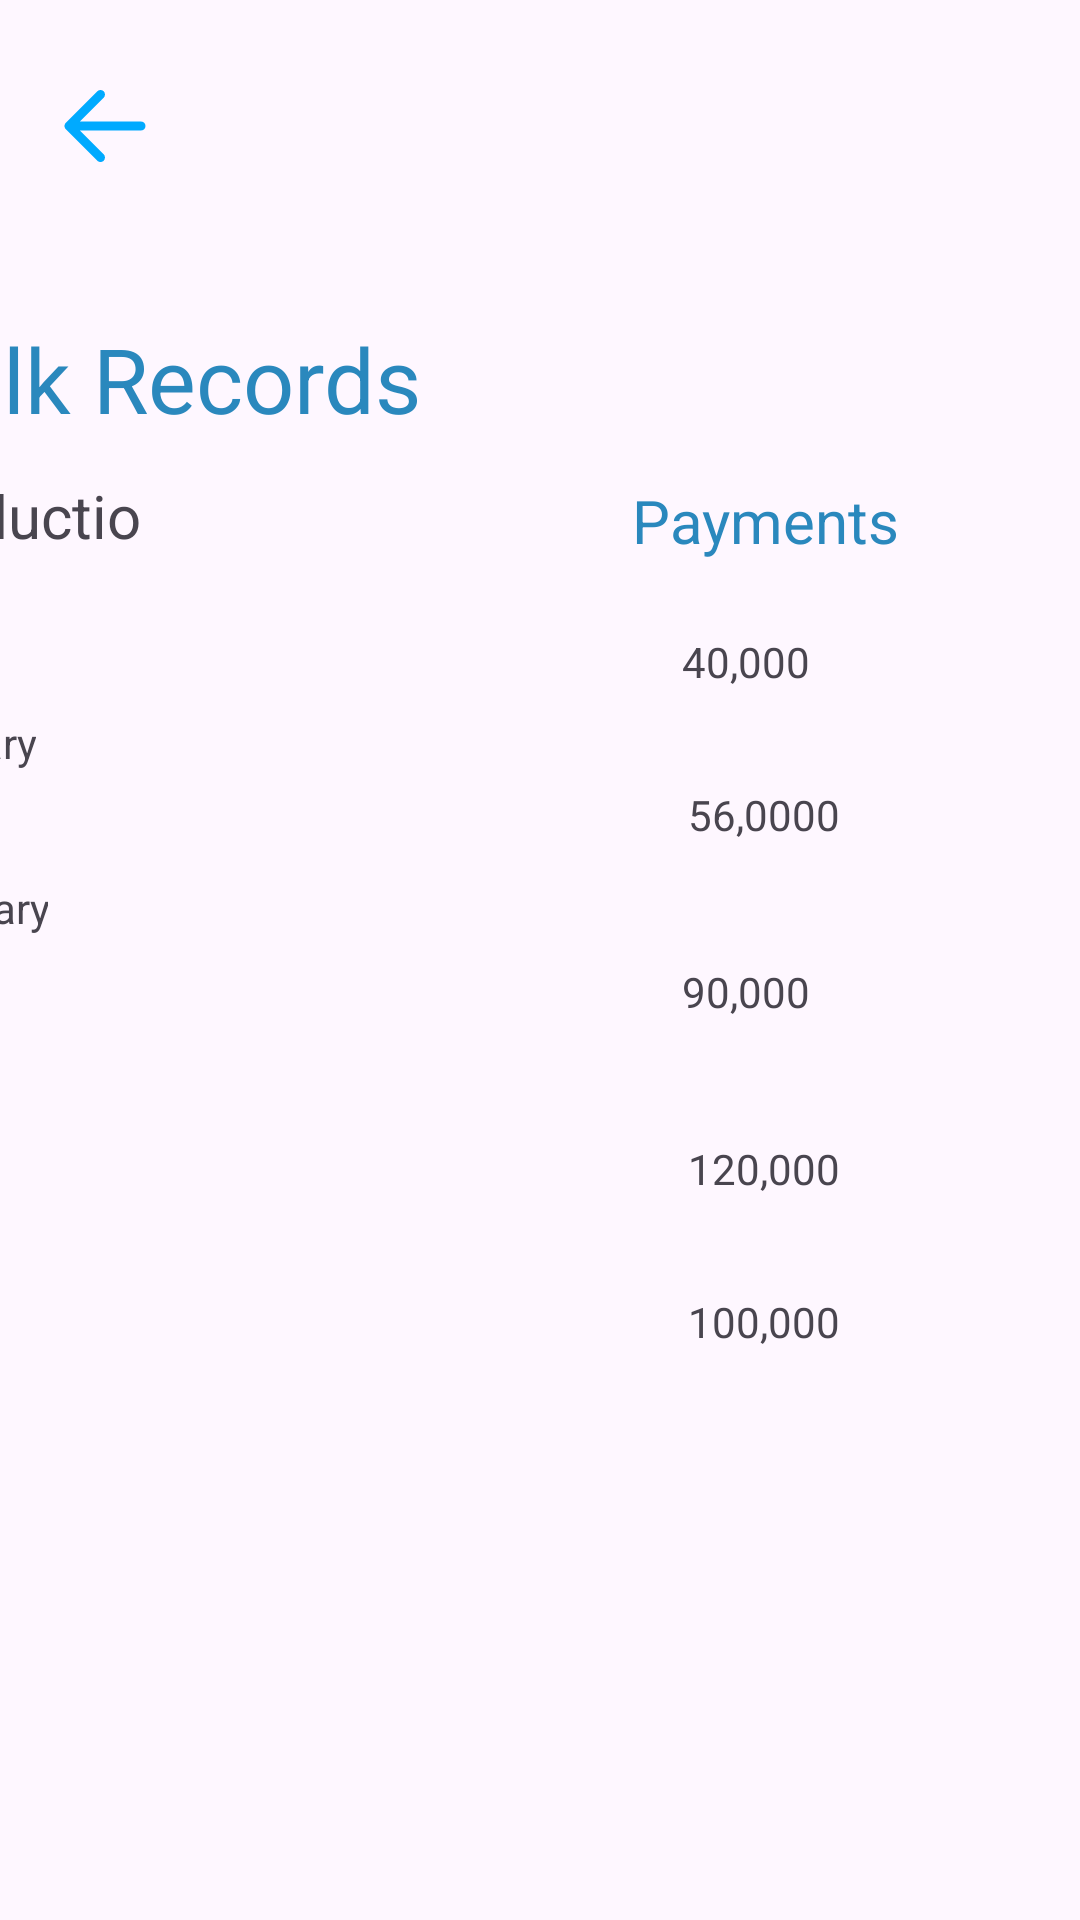

The Android layout XML behind this screen, and the referenced resources:
<!-- AndroidManifest.xml: application theme Theme.WezeshaApplication -->
<!-- res/layout/activity_milk_recordings.xml -->
<?xml version="1.0" encoding="utf-8"?>
<androidx.constraintlayout.widget.ConstraintLayout xmlns:android="http://schemas.android.com/apk/res/android"
    xmlns:app="http://schemas.android.com/apk/res-auto"
    xmlns:tools="http://schemas.android.com/tools"
    android:id="@+id/main"
    android:layout_width="match_parent"
    android:layout_height="match_parent"
  >

    <TextView
        android:id="@+id/p1"
        android:layout_width="0dp"
        android:layout_height="wrap_content"
        android:layout_marginTop="24dp"
        android:layout_marginEnd="90dp"
        android:text="40,000"
        app:layout_constraintEnd_toEndOf="parent"
        app:layout_constraintTop_toBottomOf="@+id/Payments" />

    <TextView
        android:id="@+id/marc"
        android:layout_width="wrap_content"
        android:layout_height="wrap_content"
        android:layout_marginTop="28dp"
        android:layout_marginEnd="360dp"
        android:text="March"
        app:layout_constraintEnd_toEndOf="parent"
        app:layout_constraintTop_toBottomOf="@+id/feb" />

    <TextView
        android:id="@+id/p4"
        android:layout_width="wrap_content"
        android:layout_height="wrap_content"
        android:layout_marginTop="40dp"
        android:layout_marginEnd="80dp"
        android:text="120,000"
        app:layout_constraintEnd_toEndOf="parent"
        app:layout_constraintTop_toBottomOf="@+id/p3" />

    <TextView
        android:id="@+id/may"
        android:layout_width="wrap_content"
        android:layout_height="wrap_content"
        android:layout_marginEnd="372dp"
        android:layout_marginBottom="193dp"
        android:text="May"
        app:layout_constraintBottom_toBottomOf="parent"
        app:layout_constraintEnd_toEndOf="parent"
        app:layout_constraintTop_toBottomOf="@+id/april"
        app:layout_constraintVertical_bias="0.155" />

    <TextView
        android:id="@+id/p5"
        android:layout_width="wrap_content"
        android:layout_height="wrap_content"
        android:layout_marginTop="32dp"
        android:layout_marginEnd="80dp"
        android:text="100,000"
        app:layout_constraintEnd_toEndOf="parent"
        app:layout_constraintTop_toBottomOf="@+id/p4" />

    <TextView
        android:id="@+id/jan"
        android:layout_width="wrap_content"
        android:layout_height="wrap_content"
        android:layout_marginTop="29dp"
        android:layout_marginEnd="348dp"
        android:text="January"
        app:layout_constraintEnd_toEndOf="parent"
        app:layout_constraintTop_toBottomOf="@+id/Production" />

    <TextView
        android:id="@+id/april"
        android:layout_width="wrap_content"
        android:layout_height="wrap_content"
        android:layout_marginTop="32dp"
        android:layout_marginEnd="372dp"
        android:text="April"
        app:layout_constraintEnd_toEndOf="parent"
        app:layout_constraintTop_toBottomOf="@+id/marc" />

    <TextView
        android:id="@+id/p2"
        android:layout_width="0dp"
        android:layout_height="wrap_content"
        android:layout_marginTop="32dp"
        android:layout_marginEnd="80dp"
        android:layout_marginBottom="88dp"
        android:text="56,0000"
        app:layout_constraintBottom_toTopOf="@+id/p3"
        app:layout_constraintEnd_toEndOf="parent"
        app:layout_constraintTop_toBottomOf="@+id/p1" />

    <TextView
        android:id="@+id/p3"
        android:layout_width="wrap_content"
        android:layout_height="wrap_content"
        android:layout_marginTop="40dp"
        android:layout_marginEnd="90dp"
        android:text="90,000"
        app:layout_constraintEnd_toEndOf="parent"
        app:layout_constraintTop_toBottomOf="@+id/p2" />

    <TextView
        android:id="@+id/feb"
        android:layout_width="wrap_content"
        android:layout_height="wrap_content"
        android:layout_marginTop="36dp"
        android:layout_marginEnd="344dp"
        android:text="February"
        app:layout_constraintEnd_toEndOf="parent"
        app:layout_constraintTop_toBottomOf="@+id/jan" />

    <TextView
        android:id="@+id/milkRecords"
        android:layout_width="wrap_content"
        android:layout_height="wrap_content"
        android:layout_marginTop="46dp"
        android:layout_marginEnd="220dp"
        android:text="Milk Records"
        android:textColor="#2A88BD"
        android:textSize="30dp"
        app:layout_constraintEnd_toEndOf="parent"
        app:layout_constraintTop_toBottomOf="@+id/backArrow" />

    <TextView
        android:id="@+id/Production"
        android:layout_width="0dp"
        android:layout_height="wrap_content"
        android:layout_marginTop="12dp"
        android:layout_marginEnd="153dp"
        android:text="Production"
        android:textSize="20dp"
        app:layout_constraintEnd_toStartOf="@+id/Payments"
        app:layout_constraintTop_toBottomOf="@+id/milkRecords" />

    <TextView
        android:id="@+id/Payments"
        android:layout_width="wrap_content"
        android:layout_height="wrap_content"
        android:layout_marginTop="160dp"
        android:layout_marginEnd="60dp"
        android:text="Payments"
        android:textSize="20dp"
        android:textColor="#2A88BD"
        app:layout_constraintEnd_toEndOf="parent"
        app:layout_constraintTop_toTopOf="parent" />

    <ImageView
        android:id="@+id/backArrow"
        android:layout_width="wrap_content"
        android:layout_height="wrap_content"
        android:layout_marginStart="17dp"
        android:layout_marginTop="24dp"
        app:layout_constraintStart_toStartOf="parent"
        app:layout_constraintTop_toTopOf="parent"
        app:srcCompat="@drawable/arrow" />

</androidx.constraintlayout.widget.ConstraintLayout>
<!-- resources referenced by this layout -->
<resources>
  <!-- drawable arrow (drawable) -->
  <vector xmlns:android="http://schemas.android.com/apk/res/android" android:autoMirrored="true" android:height="36dp" android:viewportHeight="24" android:viewportWidth="24" android:width="36dp">
        
      <path android:fillColor="#00aaff" android:fillType="evenOdd" android:pathData="M11.707,4.293C12.098,4.683 12.098,5.317 11.707,5.707L6.414,11H20C20.552,11 21,11.448 21,12C21,12.552 20.552,13 20,13H6.414L11.707,18.293C12.098,18.683 12.098,19.317 11.707,19.707C11.317,20.098 10.683,20.098 10.293,19.707L3.293,12.707C3.105,12.52 3,12.265 3,12C3,11.735 3.105,11.48 3.293,11.293L10.293,4.293C10.683,3.902 11.317,3.902 11.707,4.293Z"/>
      
  </vector>
  <style name="Theme.WezeshaApplication" parent="Base.Theme.WezeshaApplication" />
  <style name="Base.Theme.WezeshaApplication" parent="Theme.Material3.DayNight.NoActionBar">
          
          
      </style>
</resources>
